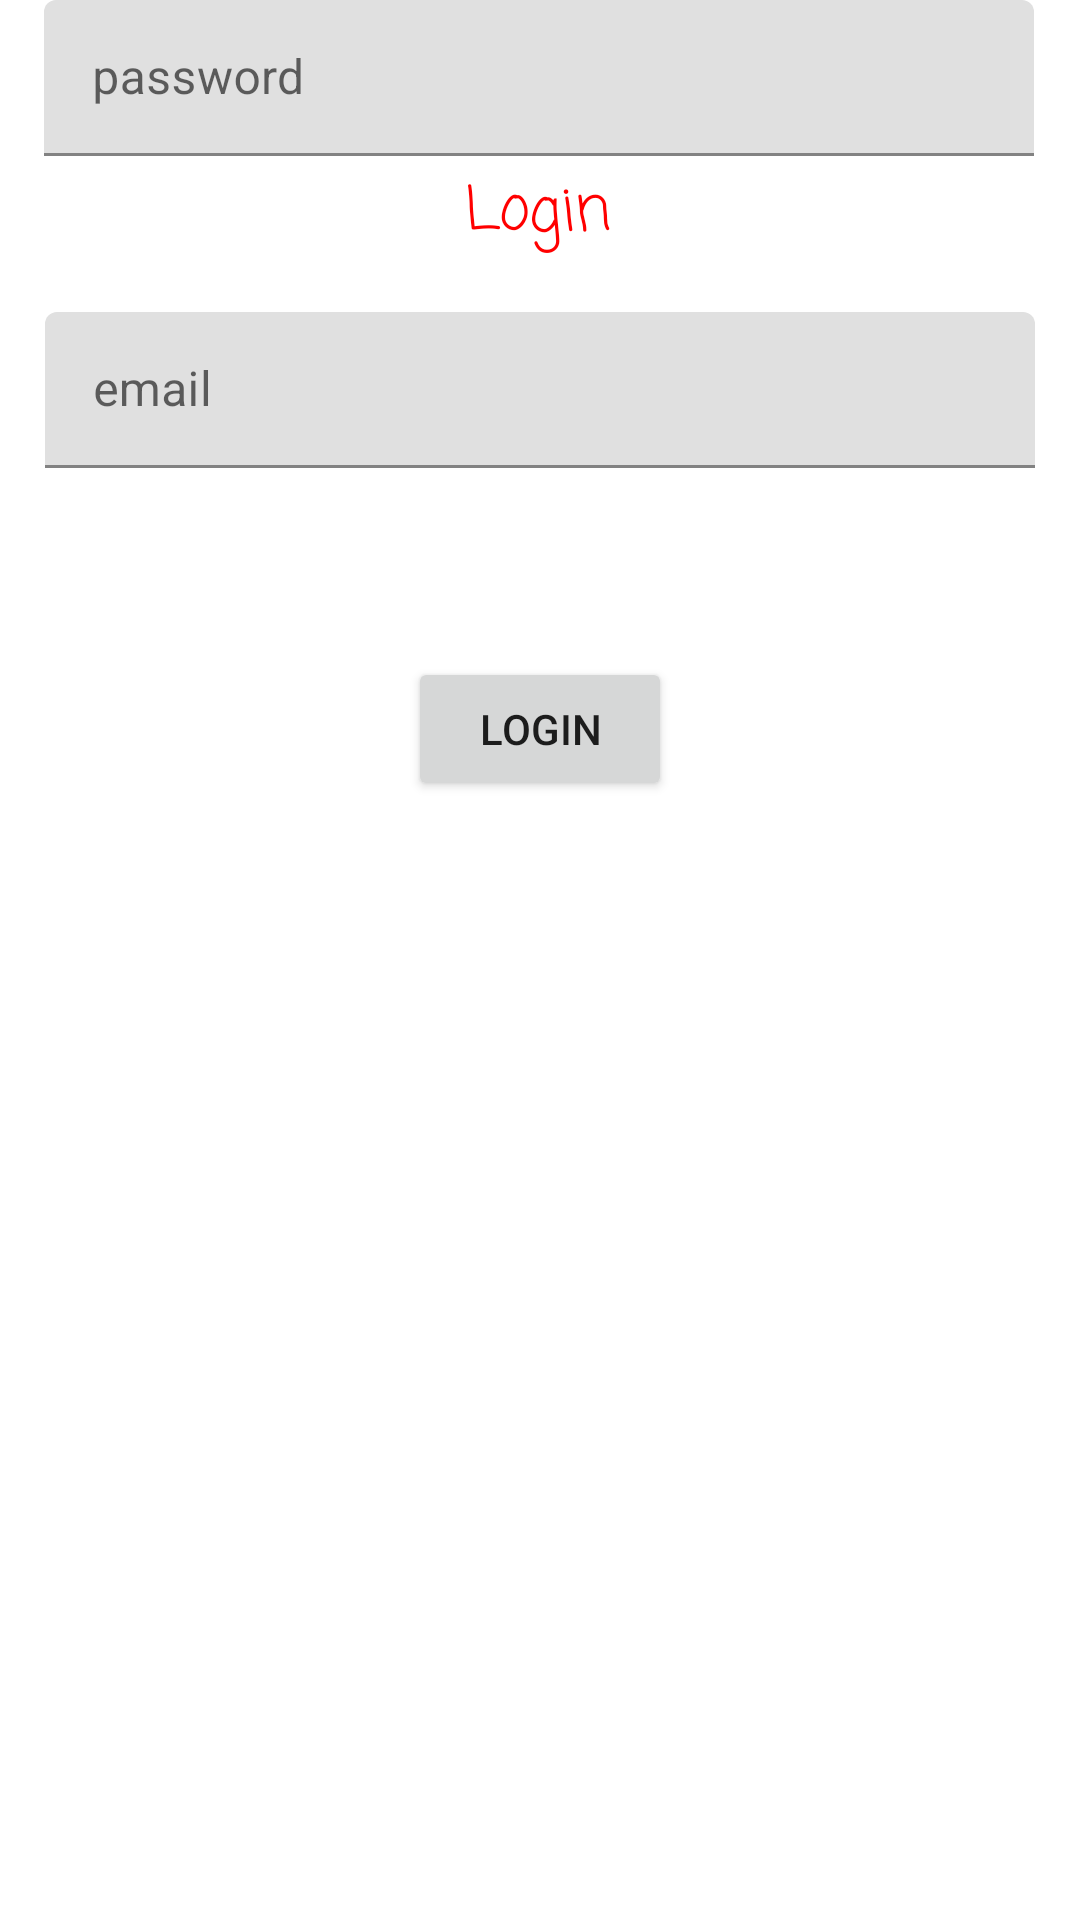

Write the Android layout XML for this screen, with the resource values it uses.
<!-- AndroidManifest.xml: application theme Theme.FireBasseDemoApp -->
<!-- res/layout/fragment_login_page.xml -->
<?xml version="1.0" encoding="utf-8"?>
<androidx.constraintlayout.widget.ConstraintLayout xmlns:android="http://schemas.android.com/apk/res/android"
    xmlns:app="http://schemas.android.com/apk/res-auto"
    xmlns:tools="http://schemas.android.com/tools"
    android:layout_width="match_parent"
    android:layout_height="match_parent"
    tools:context=".MainActivity">


    <com.google.android.material.textfield.TextInputLayout
        android:id="@+id/textInputLayout2"
        android:layout_width="330dp"
        android:layout_height="52dp"
        android:layout_marginTop="260dp"
        app:layout_constraintBottom_toTopOf="@+id/textInputLayout"
        app:layout_constraintEnd_toEndOf="parent"
        app:layout_constraintStart_toStartOf="parent"
        app:layout_constraintTop_toTopOf="parent">

        <com.google.android.material.textfield.TextInputEditText
            android:id="@+id/emailInput"
            android:layout_width="330dp"
            android:layout_height="52dp"
            android:hint="email"
            tools:layout_editor_absoluteX="59dp"
            tools:layout_editor_absoluteY="260dp" />
    </com.google.android.material.textfield.TextInputLayout>

    <com.google.android.material.textfield.TextInputLayout
        android:id="@+id/textInputLayout"
        android:layout_width="330dp"
        android:layout_height="52dp"
        app:layout_constraintEnd_toEndOf="parent"
        app:layout_constraintHorizontal_bias="0.493"
        app:layout_constraintStart_toStartOf="parent"
        tools:ignore="MissingConstraints"
        tools:layout_editor_absoluteY="364dp">

        <com.google.android.material.textfield.TextInputEditText
            android:id="@+id/passwordInput"
            android:layout_width="330dp"
            android:layout_height="52dp"
            android:hint="password"
            tools:layout_editor_absoluteX="42dp"
            tools:layout_editor_absoluteY="364dp" />
    </com.google.android.material.textfield.TextInputLayout>

    <Button
        android:id="@+id/button3"
        android:layout_width="wrap_content"
        android:layout_height="wrap_content"
        android:text="Login"
        app:layout_constraintBottom_toBottomOf="parent"
        app:layout_constraintEnd_toEndOf="parent"
        app:layout_constraintStart_toStartOf="parent"
        app:layout_constraintTop_toBottomOf="@+id/textInputLayout"
        app:layout_constraintVertical_bias="0.309"
        tools:ignore="MissingConstraints" />

    <TextView
        android:id="@+id/textView2"
        android:layout_width="wrap_content"
        android:layout_height="wrap_content"
        android:fontFamily="casual"
        android:text="Login"
        android:textColor="#FF0000"
        android:textSize="20sp"
        app:layout_constraintBottom_toTopOf="@+id/textInputLayout2"
        app:layout_constraintEnd_toEndOf="parent"
        app:layout_constraintHorizontal_bias="0.498"
        app:layout_constraintStart_toStartOf="parent"
        app:layout_constraintTop_toTopOf="parent"
        app:layout_constraintVertical_bias="0.76" />

</androidx.constraintlayout.widget.ConstraintLayout>
<!-- resources referenced by this layout -->
<resources>
  <style name="Theme.FireBasseDemoApp" parent="Theme.MaterialComponents.DayNight.DarkActionBar">
          
          <item name="colorPrimary">@color/purple_500</item>
          <item name="colorPrimaryVariant">@color/purple_700</item>
          <item name="colorOnPrimary">@color/white</item>
          
          <item name="colorSecondary">@color/teal_200</item>
          <item name="colorSecondaryVariant">@color/teal_700</item>
          <item name="colorOnSecondary">@color/black</item>
          
          <item name="android:statusBarColor" tools:targetApi="l">?attr/colorPrimaryVariant</item>
          
      </style>
  <!-- not gathered from this repository: default colours our renderer supplied (Android Studio template values) -->
  <color name="purple_500">#FF6200EE</color>
  <color name="purple_700">#FF3700B3</color>
  <color name="teal_200">#FF03DAC5</color>
  <color name="teal_700">#FF018786</color>
  <color name="black">#FF000000</color>
  <color name="white">#FFFFFFFF</color>
</resources>
